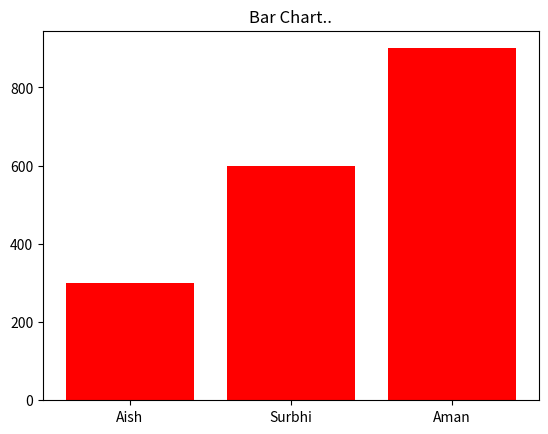

Here is the Python script that generated this plot:

import pandas as pd
import matplotlib.pyplot as plt


d={'empno':[101,102,103],'name':['Aish','Surbhi','Aman'],'Salary':[1000,2000,3000]}
df=pd.DataFrame(d)
df['Tax']=df['Salary']*0.30
plt.bar(df['name'],df['Tax'],color='r')
plt.title('Bar Chart..')
plt.show()